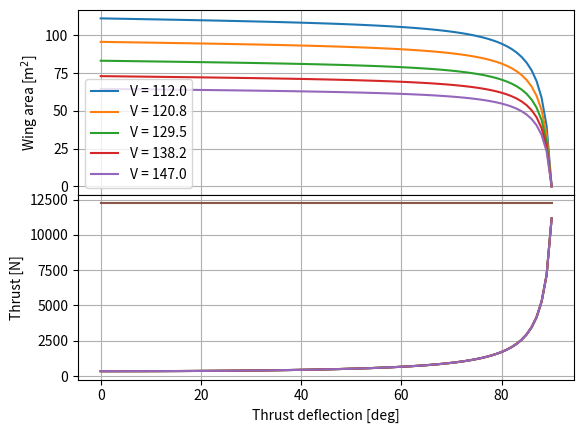

Reproduce this figure in Python.
import numpy as np
import scipy.stats as sstats
import matplotlib.pyplot as plt


def area_and_thrust(thrust_deflection, cl, cd, MTOM, q):
    g_mars=3.721
    A = np.array([[cl * q, np.sin(np.radians(thrust_deflection))],
                  [-cd * q, np.cos(np.radians(thrust_deflection))]])
    B = np.array([MTOM * g_mars, 0])
    S, T = np.linalg.solve(A, B)
    return S, T


def max_tipSpeed(cruiseVelocity):
    maxTipSpeed = np.sqrt((0.92 * 220) ** 2 - cruiseVelocity ** 2)
    tipSpeedVsCruiseSpeed = sstats.linregress(cruiseVelocity, maxTipSpeed)
    return tipSpeedVsCruiseSpeed.slope, tipSpeedVsCruiseSpeed.intercept


if __name__ == '__main__':
    MTOM = 3000
    g_mars = 3.71
    max_thrust = 1.1 * MTOM * g_mars

    # Assumptions
    # 2D wing
    # Fly at AoA for Cl_max
    # Thrust is constant


    # Airfoil data
    cl = 1.6
    cd = 0.05

    # Obtain data for S and gamma_e
    fig, (ax1, ax2) = plt.subplots(2, 1, sharex='all')
    fig.subplots_adjust(hspace=0)

    rho = 0.01
    velocityArray = np.linspace(112, 154, 25)
    for i in range(len(velocityArray)):
        V = velocityArray[i]
        q = 0.5*rho*V**2
        results_list = list()
        for y in range(0, 91):
            S, T = area_and_thrust(y, cl, cd, MTOM, q)
            results_list.append([y, S, T])

        results_arr = np.array(results_list).T

        if i % 5 == 0:
            ax1.plot(results_arr[0], results_arr[1], label=f'V = {round(V, 1)}')
            ax2.plot(results_arr[0], results_arr[2])


    ax1.set(ylabel=r'Wing area [m$^2$]')
    ax1.legend()
    ax1.grid()
    ax2.plot([results_arr[0][0], results_arr[0][-1]], [max_thrust, max_thrust])
    ax2.set(xlabel='Thrust deflection [deg]', ylabel='Thrust [N]')
    ax2.grid()
    #plt.savefig('S&T-vs-gamma.png')
    plt.show()

    # Calculate tip velocity
    a, b = max_tipSpeed(velocityArray)
    print(f'Tip speed = {np.round(a, 2)}cruiseSpeed + {np.round(b, 2)}')
